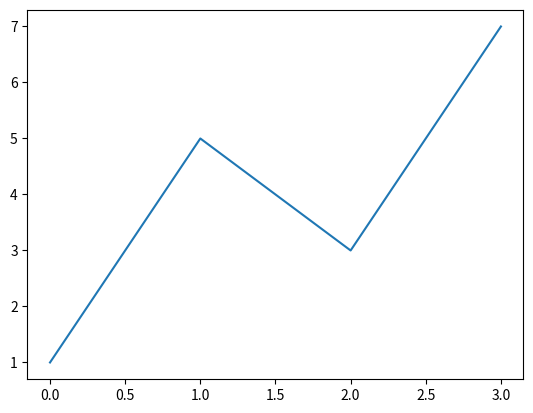

Here is the Python script that generated this plot:
# -*- coding: utf-8 -*-
"""
Created on Wed Jun  7 11:15:13 2017

[redacted]
"""

import matplotlib.pyplot as plt

plt.plot([1,5,3,7])
plt.show()